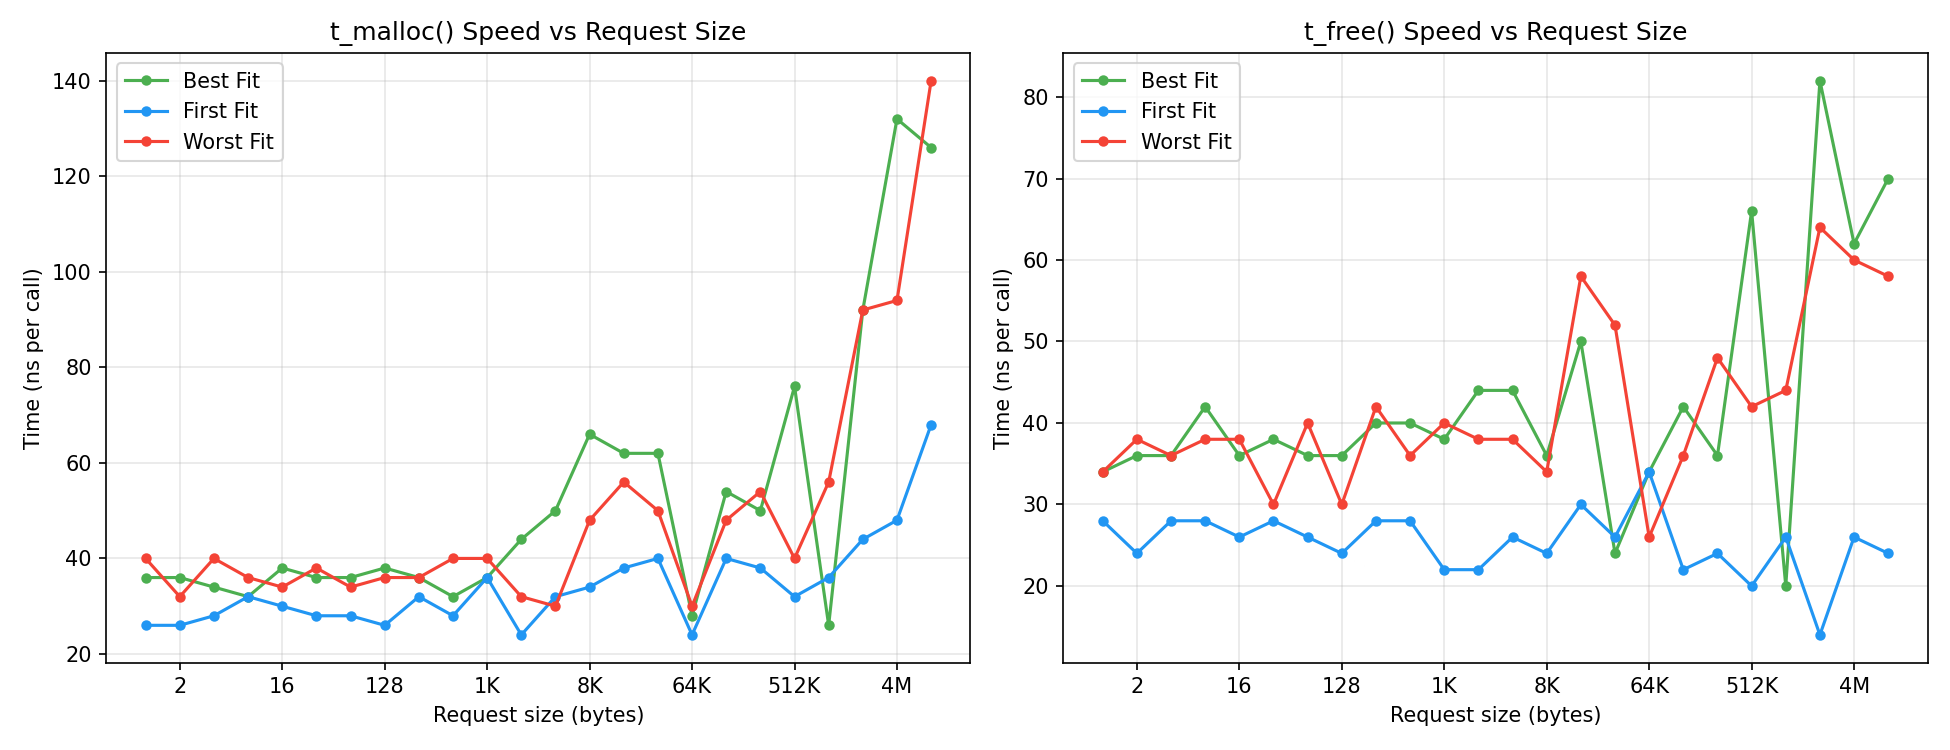

Values plotted in this chart, from the file beside it:
strategy, size_bytes, malloc_ns, free_ns
first_fit, 1, 26.00, 28.00
first_fit, 2, 26.00, 24.00
first_fit, 4, 28.00, 28.00
first_fit, 8, 32.00, 28.00
first_fit, 16, 30.00, 26.00
first_fit, 32, 28.00, 28.00
first_fit, 64, 28.00, 26.00
first_fit, 128, 26.00, 24.00
first_fit, 256, 32.00, 28.00
first_fit, 512, 28.00, 28.00
first_fit, 1024, 36.00, 22.00
first_fit, 2048, 24.00, 22.00
first_fit, 4096, 32.00, 26.00
first_fit, 8192, 34.00, 24.00
first_fit, 16384, 38.00, 30.00
first_fit, 32768, 40.00, 26.00
first_fit, 65536, 24.00, 34.00
first_fit, 131072, 40.00, 22.00
first_fit, 262144, 38.00, 24.00
first_fit, 524288, 32.00, 20.00
first_fit, 1048576, 36.00, 26.00
first_fit, 2097152, 44.00, 14.00
first_fit, 4194304, 48.00, 26.00
first_fit, 8388608, 68.00, 24.00
best_fit, 1, 36.00, 34.00
best_fit, 2, 36.00, 36.00
best_fit, 4, 34.00, 36.00
best_fit, 8, 32.00, 42.00
best_fit, 16, 38.00, 36.00
best_fit, 32, 36.00, 38.00
best_fit, 64, 36.00, 36.00
best_fit, 128, 38.00, 36.00
best_fit, 256, 36.00, 40.00
best_fit, 512, 32.00, 40.00
best_fit, 1024, 36.00, 38.00
best_fit, 2048, 44.00, 44.00
best_fit, 4096, 50.00, 44.00
best_fit, 8192, 66.00, 36.00
best_fit, 16384, 62.00, 50.00
best_fit, 32768, 62.00, 24.00
best_fit, 65536, 28.00, 34.00
best_fit, 131072, 54.00, 42.00
best_fit, 262144, 50.00, 36.00
best_fit, 524288, 76.00, 66.00
best_fit, 1048576, 26.00, 20.00
best_fit, 2097152, 92.00, 82.00
best_fit, 4194304, 132, 62.00
best_fit, 8388608, 126, 70.00
worst_fit, 1, 40.00, 34.00
worst_fit, 2, 32.00, 38.00
worst_fit, 4, 40.00, 36.00
worst_fit, 8, 36.00, 38.00
worst_fit, 16, 34.00, 38.00
worst_fit, 32, 38.00, 30.00
worst_fit, 64, 34.00, 40.00
worst_fit, 128, 36.00, 30.00
worst_fit, 256, 36.00, 42.00
worst_fit, 512, 40.00, 36.00
worst_fit, 1024, 40.00, 40.00
worst_fit, 2048, 32.00, 38.00
... 12 more rows
